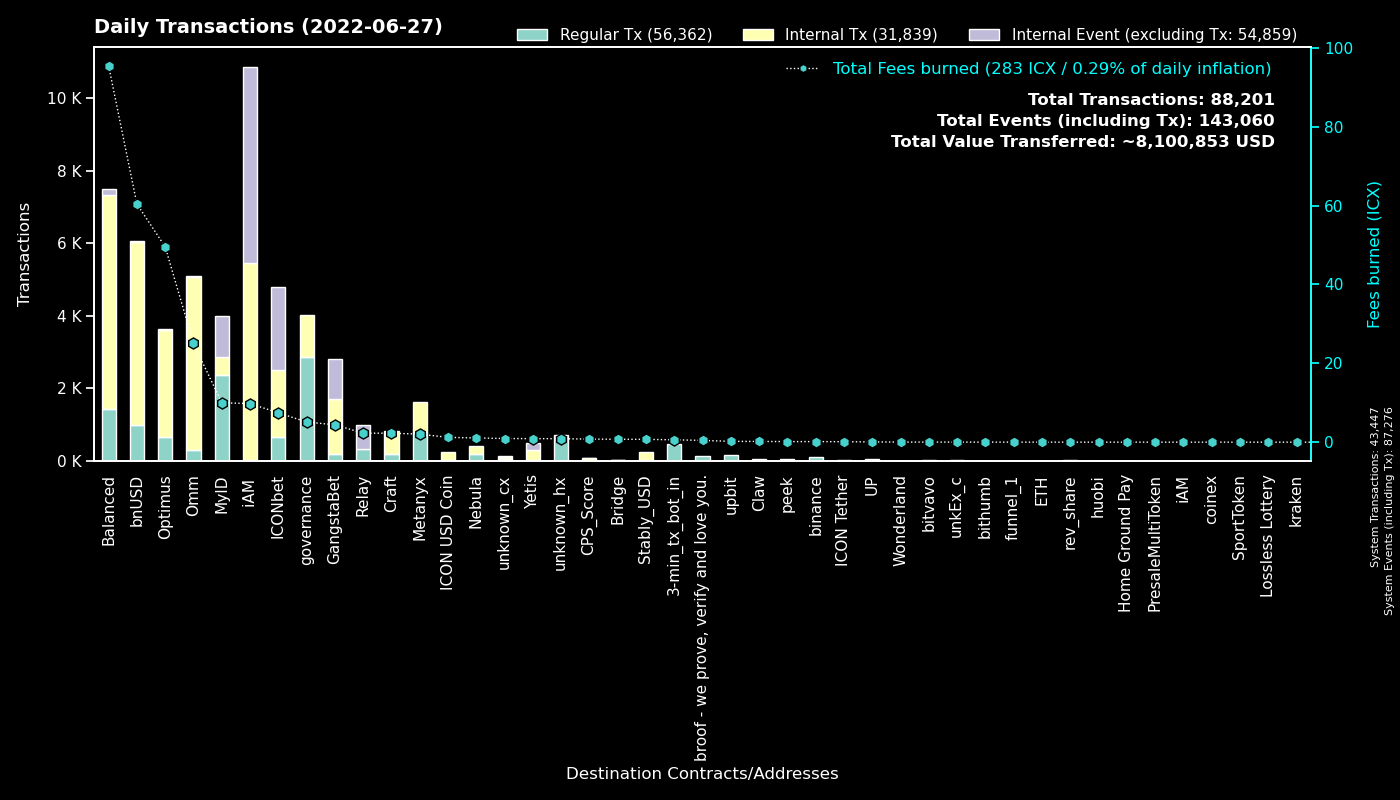

The data file committed next to this chart (first rows):
to, Regular Tx, Fees burned, to_def, Internal Tx, Internal Event (excluding Tx), group
System, 43444, 0.0, System, 3, 43829, System
cx00000000000000000000000000000000000000…, 2877, 5.115, governance, 1161, 0, governance
cx9e3cadcc1a4be3323ea23371b84575abb32703…, 1112, 2.284, MyID_1, 0, 1120, MyID
cx88fd7df7ddff82f7cc735c871dc519838cb235…, 993, 60.43, bnUSD, 5034, 41, bnUSD
cx369a5f4ce4f4648dfc96ba0c8229be0693b4ec…, 791, 2.055, Metanyx, 836, 0, Metanyx
hx92b7608c53825241069a280982c4d92e1b228c…, 726, 1.154, MyID_related_2, 0, 0, MyID
hx11de4e28be4845de3ea392fd8d758655bf766c…, 480, 0.6, 3-min_tx_bot_in, 0, 0, 3-min_tx_bot_in
cx694e8c9f1a05c8c3719f30d46b97697960e428…, 444, 4.171, MyID_2, 448, 0, MyID
cxd47f7d943ad76a0403210501dab03d4daf1f68…, 432, 4.261, ICONbet? Blackjack, 585, 1125, ICONbet
cx10d59e8103ab44635190bd4139dbfd682fa2d0…, 376, 28.2, balanced_rewards, 446, 82, Balanced
cx2609b924e33ef00b648a409245c7ea394c4678…, 343, 13.68, balanced_sicx, 1933, 11, Balanced
cx087b4164a87fdfb7b714f3bafe9dfb050fd6b1…, 336, 2.289, Relay_1, 0, 646, Relay
cx203d9cd2a669be67177e997b8948ce2c35caff…, 287, 31.99, balanced_dividends, 1582, 0, Balanced
cxa0af3165c08318e988cb30993b3048335b94af…, 280, 27.97, optimus_baln, 601, 0, Optimus
cxcb455f26a2c01c686fa7f30e1e3661642dd53c…, 224, 20.87, omm_lending, 4001, 0, Omm
cxaa99a164586883eed0322d62a31946dfa9491f…, 190, 13.35, optimus_rewards, 739, 2, Optimus
cxf61cd5a45dc9f91c15aa65831a30a90d59a096…, 182, 5.744, balanced_baln, 788, 28, Balanced
hx562dc1e2c7897432c298115bc7fbcc3b9d5df2…, 166, 0.2075, upbit_cold, 0, 0, upbit
cx66d4d90f5f113eba575bf793570135f9b10cec…, 147, 9.773, balanced_loans, 519, 37, Balanced
cx69bcdf1753472c1444188ec3f5188657e30c83…, 141, 0.4526, broof - we prove, verify and love you., 0, 0, broof - we prove, verify and love you.
cx5d6e1482434085f30660efe30573304d629270…, 137, 1.469, ICONbet? Baccarat, 496, 469, ICONbet
hxc4193cda4a75526bf50896ec242d6713bb6b02…, 117, 0.1462, binance_hot, 0, 0, binance
cx85954d0dae92b63bf5cba03a59ca4ffe687bad…, 117, 0.7484, NebulaMultiToken, 122, 0, Nebula
cx2dc662031f3d62bcdba4f63e9bf827767c8475…, 116, 2.313, GangstaBet Skill, 1087, 1100, GangstaBet
cx785d504f44b5d2c8dac04c5a1ecd75f18ee57d…, 105, 2.071, Finance Token, 366, 2, Optimus
cx9c4698411c6d9a780f605685153431dcda0460…, 93, 0.5724, Auction, 199, 0, Craft
cx57d7acf8b5114b787ecdd99ca460c2272e4d91…, 79, 0.3084, NebulaPlanetToken, 84, 0, Nebula
cx7ecb16e4c143b95e01d05933c17cb986cfe618…, 77, 0.9398, unknown_cx, 213, 0, Craft
cxba62bb61baf8dd8b6a04633fe33806547785a0…, 75, 2.395, MyID_3, 75, 0, MyID
cx7b1843b7ef5368a080ccf59c0a9d1bdec474f9…, 66, 2.802, optimus_dividends, 916, 0, Optimus
cx1a29259a59f463a67bb2ef84398b30ca56b583…, 64, 3.531, omm_token, 647, 8, Omm
cx21e94c08c03daee80c25d8ee3ea22a20786ec2…, 60, 5.633, Balanced Router, 567, 11, Balanced
cx6139a27c15f1653471ffba0b4b88dc15de7e32…, 54, 2.046, gangstabet_token, 427, 3, GangstaBet
cx38fd2687b202caf4bd1bda55223578f39dbb65…, 51, 1.11, ICONbet? Mini Roulette(new), 636, 592, ICONbet
cx14002628a4599380f391f708843044bc93dce2…, 37, 9.785, iAM Div, 5411, 5424, iAM
hx1990dcff5e3b2753ceab41f29d564853a8803b…, 32, 0.04, unknown_hx, 0, 0, unknown_hx
hx8358e1b02e31c0c3b20cf1d4da4f687129670f…, 31, 0.03875, unknown_hx, 0, 0, unknown_hx
hxbb984f278abd66ae2155edbd91f8c87ce98411…, 31, 0.03875, unknown_hx, 0, 0, unknown_hx
cx334db6519871cb2bfd154cec0905ced4ea142d…, 31, 0.1236, unknown_cx, 0, 0, unknown_cx
cx2e6d0fc0eca04965d06038c8406093337f085f…, 30, 0.7437, Craft, 213, 0, Craft
cxae3034235540b924dfcc1b45836c293dcc82bf…, 29, 1.219, ICON USD Coin, 223, 0, ICON USD Coin
cxcc711062b732ed14954008da8a5b5193b4d486…, 24, 0.0444, peek_1, 0, 0, peek
cxbb2871f468a3008f80b08fdde5b8b951583acf…, 23, 0.7197, Stably_USD, 223, 0, Stably_USD
cx06f42ea934731b4867fca00d37c25aa30bc3e3…, 23, 0.7357, unknown_cx, 48, 30, unknown_cx
cxb0b6f777fba13d62961ad8ce11be7ef6c4b2bc…, 21, 0.324, ICONbet? DAOdice(new), 115, 76, ICONbet
cx8dc674ce709c518bf1a6058a2722a59f94b6fb…, 18, 0.2586, Balanced StakedLP, 39, 0, Balanced
cx30f18d26f45d990112a4cd4825c0b79af73aac…, 18, 0.9004, Yetis, 284, 181, Yetis
hxa390d24fdcba68515b492ffc553192802706a1…, 17, 0.02125, bitvavo_hot, 0, 0, bitvavo
hx85532472e789802a943bd34a8aeb86668bc232…, 16, 0.02, unkEx_c1, 0, 0, unkEx_c
cx84a42754868aa02884c766fa3f9b3d1fa6d0e1…, 13, 0.139, Optimus Finance OMM, 26, 0, Omm
cxcaef4255ec5cb784594655fa5ff62ce09a4f8d…, 13, 0.1026, peek_3, 13, 0, peek
hx133323c2e990994816b548a9e7eb080a5eac80…, 13, 0.01625, unknown_hx, 0, 0, unknown_hx
hx0c65769342c65e2206893f855793d33d0732c5…, 11, 0.01375, unknown_hx, 0, 0, unknown_hx
cxc0b5b52c9f8b4251a47e91dda3bd61e5512cd7…, 10, 0.04063, TapToken, 15, 0, ICONbet
cxa82aa03dae9ca03e3537a8a1e2f045bcae86fd…, 10, 0.7418, unknown_cx, 10, 10, Bridge
hxe86aa705ea8399fba25ff242d674bbf6a39e9d…, 10, 0.0125, unknown_hx, 0, 0, unknown_hx
hx7577ebbc92b28795758bf8c8264c6f5bb2c162…, 10, 0.0125, unknown_hx, 0, 0, unknown_hx
hxa580701e51d869ec2ba0692ce283a4bfa947b1…, 9, 0.01125, unknown_hx, 0, 0, unknown_hx
hx6b91c8dea3114de74ecfa85908b875778c2b59…, 9, 0.01125, unknown_hx, 0, 0, unknown_hx
hx727c8d6201a7172beadd61cdf1f2466c8c48c2…, 9, 0.01125, unknown_hx, 0, 0, unknown_hx
... 380 more rows
